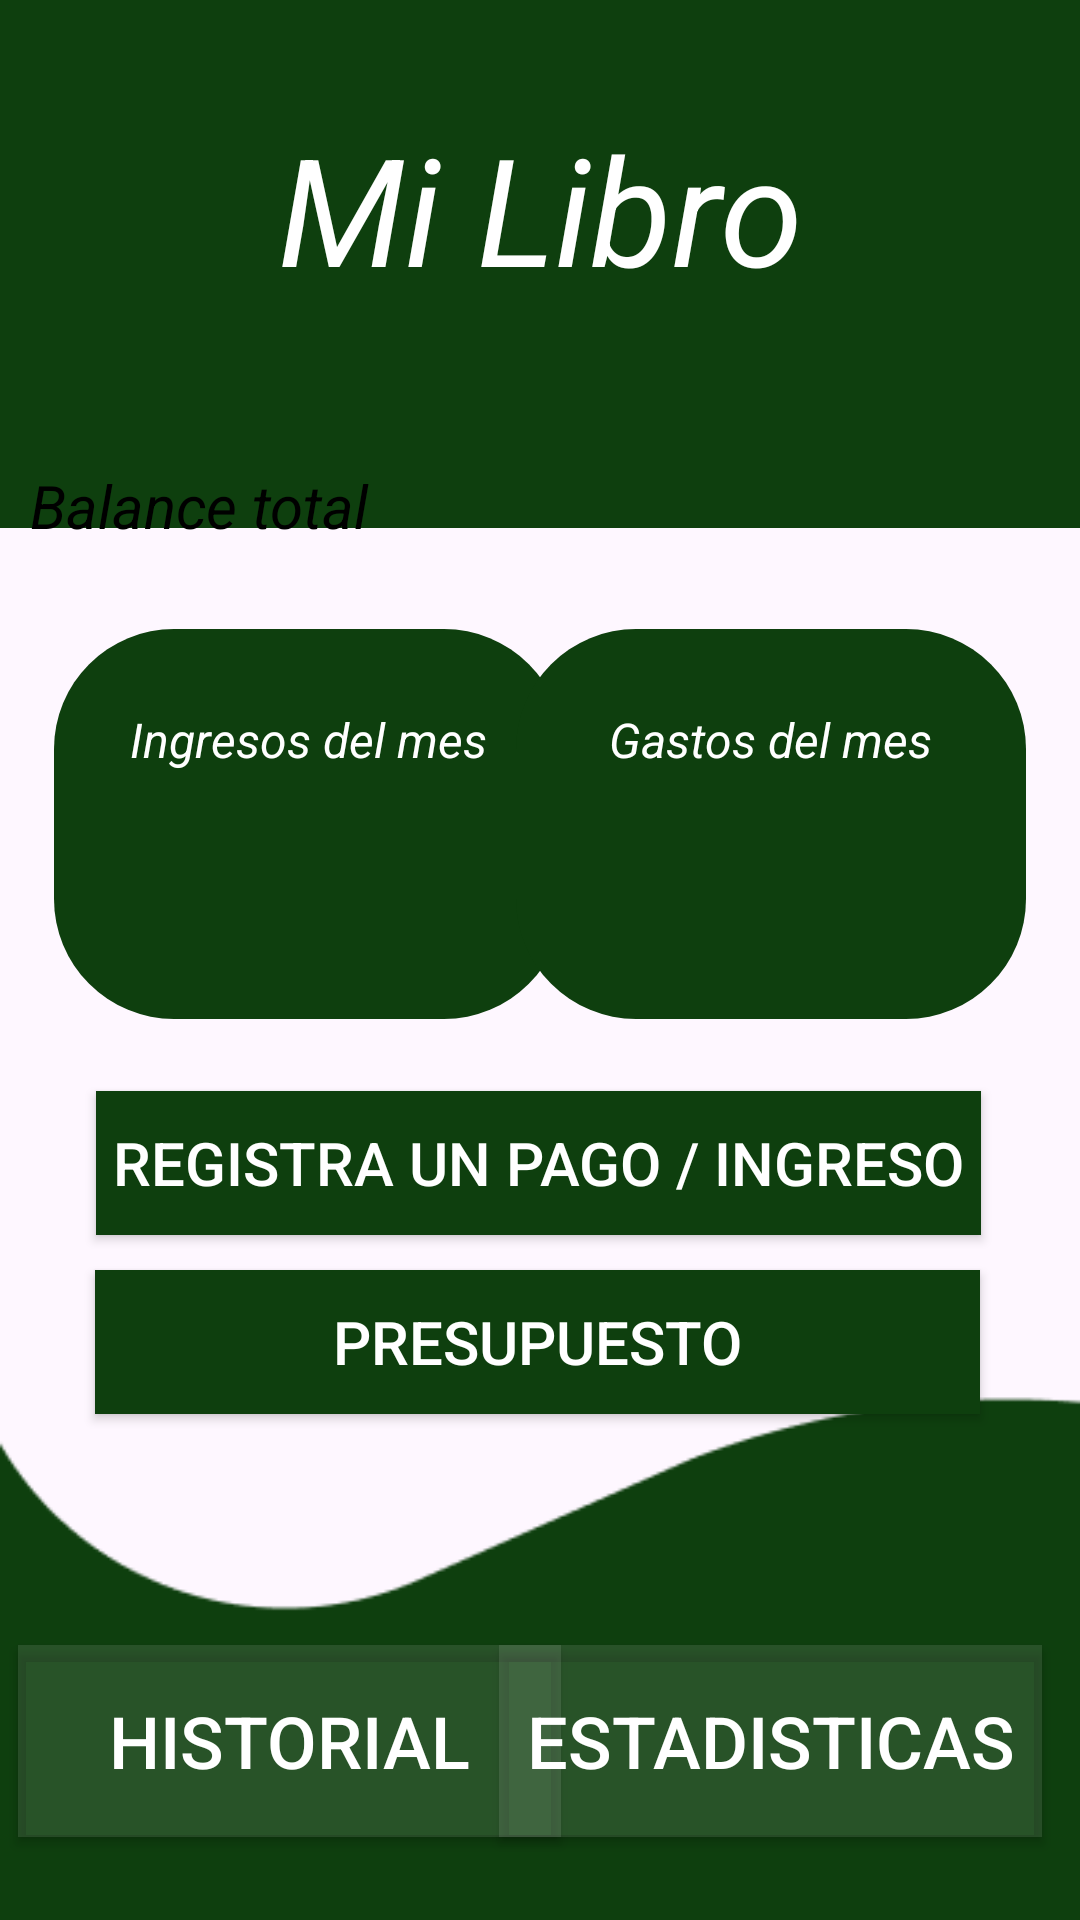

Write the Android layout XML for this screen, with the resource values it uses.
<!-- AndroidManifest.xml: application theme Theme.Finanzify -->
<!-- res/layout/activity_pantalla_inicio.xml -->
<?xml version="1.0" encoding="utf-8"?>
<androidx.constraintlayout.widget.ConstraintLayout xmlns:android="http://schemas.android.com/apk/res/android"
    xmlns:app="http://schemas.android.com/apk/res-auto"
    xmlns:tools="http://schemas.android.com/tools"
    android:layout_width="match_parent"
    android:layout_height="match_parent"
    tools:context=".PantallaInicioActivity">
    <ImageView
        android:id="@+id/imageView5"
        android:layout_width="418dp"
        android:layout_height="176dp"
        app:layout_constraintBottom_toTopOf="@+id/textView"
        app:layout_constraintEnd_toEndOf="parent"
        app:layout_constraintHorizontal_bias="0.0"
        app:layout_constraintStart_toStartOf="parent"
        app:layout_constraintTop_toTopOf="parent"
        app:layout_constraintVertical_bias="0.0"
        app:srcCompat="@drawable/rectangular_button_background" />


    <ImageView
        android:id="@+id/fondo_abajo"
        android:layout_width="match_parent"
        android:layout_height="match_parent"
        android:layout_marginTop="12dp"
        android:scaleType="fitEnd"
        app:layout_constraintBottom_toBottomOf="parent"
        app:layout_constraintEnd_toEndOf="parent"
        app:layout_constraintHorizontal_bias="0.0"
        app:layout_constraintStart_toStartOf="parent"
        app:layout_constraintTop_toBottomOf="@+id/buttonPresu"
        app:layout_constraintVertical_bias="1.0"
        app:srcCompat="@drawable/fondo_parte_abajo" />

    <TextView
        android:id="@+id/textView"
        android:layout_width="wrap_content"
        android:layout_height="wrap_content"
        android:text="Mi Libro"
        android:textColor="@color/white"
        android:textSize="50dp"
        android:textStyle="italic"
        app:layout_constraintBottom_toBottomOf="parent"
        app:layout_constraintEnd_toEndOf="parent"
        app:layout_constraintStart_toStartOf="parent"
        app:layout_constraintTop_toTopOf="parent"
        app:layout_constraintVertical_bias="0.063" />

    <TextView
        android:id="@+id/textViewDate"
        android:layout_width="wrap_content"
        android:layout_height="wrap_content"
        android:layout_marginTop="108dp"
        android:textColor="@color/white"
        android:textSize="25sp"
        app:layout_constraintEnd_toEndOf="parent"
        app:layout_constraintStart_toStartOf="parent"
        app:layout_constraintTop_toTopOf="parent" />


    <LinearLayout
        android:id="@+id/linearLayout2"
        android:layout_width="200dp"
        android:layout_height="wrap_content"
        android:orientation="vertical"
        android:gravity="left"
        app:layout_constraintStart_toStartOf="parent"
        app:layout_constraintTop_toTopOf="parent"
        app:layout_constraintBottom_toBottomOf="parent"
        app:layout_constraintHorizontal_bias="0.026"
        app:layout_constraintVertical_bias="0.271">

        <TextView
            android:id="@+id/textViewBT"
            android:layout_width="wrap_content"
            android:layout_height="wrap_content"
            android:text="Balance total"
            android:layout_marginHorizontal="10dp"
            android:textColor="@color/black"
            android:textSize="20dp"
            android:textStyle="italic"
            android:layout_gravity="left"
            android:gravity="left"
            tools:ignore="TextSizeCheck" />

        <TextView
            android:id="@+id/textViewBalance"
            android:layout_width="wrap_content"
            android:layout_height="wrap_content"
            android:layout_marginTop="1dp"
            android:textColor="@color/black"
            android:textSize="30dp"
            android:textStyle="bold"
            android:layout_gravity="left"
            android:layout_marginStart="10dp"
            android:gravity="left" />

    </LinearLayout>


    <Button
        android:id="@+id/buttonpagoIng"
        android:layout_width="295dp"
        android:layout_height="wrap_content"
        android:layout_marginTop="32dp"
        android:background="@drawable/rectangular_button_background"
        android:text="Registra un Pago / Ingreso"
        android:textSize="20dp"
        app:layout_constraintBottom_toTopOf="@+id/buttonPresu"
        app:layout_constraintEnd_toEndOf="parent"
        app:layout_constraintHorizontal_bias="0.491"
        app:layout_constraintStart_toStartOf="parent"
        app:layout_constraintTop_toBottomOf="@+id/textView"
        app:layout_constraintVertical_bias="0.951" />

    <Button
        android:id="@+id/buttonPresu"
        android:layout_width="295dp"
        android:layout_height="wrap_content"
        android:background="@drawable/rectangular_button_background"
        android:text="Presupuesto"
        android:textSize="20dp"
        app:layout_constraintBottom_toBottomOf="parent"
        app:layout_constraintEnd_toEndOf="parent"
        app:layout_constraintHorizontal_bias="0.486"
        app:layout_constraintStart_toStartOf="parent"
        app:layout_constraintTop_toBottomOf="@+id/textView"
        app:layout_constraintVertical_bias="0.655" />


    <ImageButton
        android:id="@+id/buttonAjustes"
        android:layout_width="38dp"
        android:layout_height="38dp"
        android:background="@color/verde_oscuro"
        android:scaleType="fitCenter"
        android:src="@drawable/baseline_settings_24"
        app:layout_constraintBottom_toBottomOf="@+id/imageView5"
        app:layout_constraintEnd_toEndOf="@+id/imageView5"
        app:layout_constraintHorizontal_bias="0.905"
        app:layout_constraintStart_toStartOf="parent"
        app:layout_constraintTop_toTopOf="@+id/imageView5"
        app:layout_constraintVertical_bias="0.456"
        app:tint="@android:color/white"
        tools:ignore="SpeakableTextPresentCheck,TouchTargetSizeCheck" />

    <Button
        android:id="@+id/buttonEst"
        android:layout_width="181dp"
        android:layout_height="64dp"
        android:backgroundTint="#1BFFFFFF"
        android:backgroundTintMode="src_in"
        android:text="Estadisticas"
        android:textSize="24sp"
        app:iconPadding="20dp"
        app:iconTintMode="src_over"
        app:layout_constraintBottom_toBottomOf="parent"
        app:layout_constraintEnd_toEndOf="parent"
        app:layout_constraintHorizontal_bias="0.93"
        app:layout_constraintStart_toStartOf="parent"
        app:layout_constraintTop_toTopOf="parent"
        app:layout_constraintVertical_bias="0.952"
        app:strokeColor="#FFFFFF"
        app:strokeWidth="1dp" />

    <Button
        android:id="@+id/buttonHist"
        android:layout_width="181dp"
        android:layout_height="64dp"
        android:backgroundTint="#1BFFFFFF"
        android:backgroundTintMode="src_in"
        android:text="Historial"
        android:textSize="24sp"
        app:iconPadding="20dp"
        app:iconTintMode="src_over"
        app:layout_constraintBottom_toBottomOf="parent"
        app:layout_constraintEnd_toEndOf="parent"
        app:layout_constraintHorizontal_bias="0.034"
        app:layout_constraintStart_toStartOf="parent"
        app:layout_constraintTop_toTopOf="parent"
        app:layout_constraintVertical_bias="0.952"
        app:strokeColor="#FFFFFF"
        app:strokeWidth="1dp" />

    <LinearLayout
        android:layout_width="170dp"
        android:layout_height="130dp"
        android:layout_marginHorizontal="18dp"
        android:layout_marginBottom="24dp"
        android:background="@drawable/boton_rect_verde"
        android:gravity="center"
        android:orientation="vertical"
        app:layout_constraintBottom_toTopOf="@+id/buttonpagoIng"
        app:layout_constraintEnd_toEndOf="parent"
        app:layout_constraintHorizontal_bias="0.0"
        app:layout_constraintStart_toStartOf="parent"

        app:layout_constraintTop_toBottomOf="@+id/linearLayout2"
        app:layout_constraintVertical_bias="1.0">


        <TextView
            android:id="@+id/textViewIng"
            android:layout_width="wrap_content"
            android:layout_height="wrap_content"
            android:text="Ingresos del mes"
            android:textColor="@color/white"
            android:textSize="16dp"
            android:textStyle="italic"
            app:layout_constraintBottom_toBottomOf="parent"
            app:layout_constraintEnd_toEndOf="parent"
            app:layout_constraintHorizontal_bias="0.148"
            app:layout_constraintStart_toStartOf="parent"
            app:layout_constraintTop_toTopOf="parent"
            app:layout_constraintVertical_bias="0.397"
            tools:ignore="TextSizeCheck" />

        <TextView
            android:id="@+id/textViewIngTotal"
            android:layout_width="wrap_content"
            android:layout_height="wrap_content"
            android:layout_marginTop="16dp"
            android:textColor="@color/white"
            android:textSize="30dp"
            android:textStyle="bold"
            app:layout_constraintBottom_toBottomOf="@+id/imageViewB1"
            app:layout_constraintEnd_toEndOf="parent"
            app:layout_constraintHorizontal_bias="0.5"
            app:layout_constraintStart_toStartOf="parent"
            app:layout_constraintTop_toBottomOf="@+id/textViewIng"
            app:layout_constraintVertical_bias="0.407" />

    </LinearLayout>

    <LinearLayout
        android:id="@+id/linearLayout"
        android:layout_width="170dp"
        android:layout_height="130dp"
        android:layout_marginHorizontal="18dp"
        android:layout_marginBottom="24dp"
        android:background="@drawable/boton_rect_verde"
        android:gravity="center"
        android:orientation="vertical"
        app:layout_constraintBottom_toTopOf="@+id/buttonpagoIng"
        app:layout_constraintEnd_toEndOf="parent"
        app:layout_constraintHorizontal_bias="1"
        app:layout_constraintStart_toStartOf="parent">

        <TextView
            android:id="@+id/textViewGas"
            android:layout_width="wrap_content"
            android:layout_height="wrap_content"
            android:text="Gastos del mes"
            android:textColor="@color/white"
            android:textSize="16dp"
            android:textStyle="italic"
            app:layout_constraintBottom_toBottomOf="parent"
            app:layout_constraintEnd_toEndOf="parent"
            app:layout_constraintHorizontal_bias="0.818"
            app:layout_constraintStart_toStartOf="parent"
            app:layout_constraintTop_toTopOf="parent"
            app:layout_constraintVertical_bias="0.397"
            tools:ignore="TextSizeCheck" />

        <TextView
            android:id="@+id/textViewGasTotal"
            android:layout_width="wrap_content"
            android:layout_height="wrap_content"
            android:layout_marginTop="16dp"
            android:gravity="center_horizontal"
            android:textColor="@color/white"
            android:textSize="30dp"
            android:textStyle="bold"
            app:layout_constraintEnd_toEndOf="parent"
            app:layout_constraintStart_toStartOf="parent"
            app:layout_constraintTop_toBottomOf="@+id/textViewGas" />
    </LinearLayout>

</androidx.constraintlayout.widget.ConstraintLayout>
<!-- resources referenced by this layout -->
<resources>
  <color name="black">#FF000000</color>
  <color name="verde_oscuro">#0E3F0E</color>
  <color name="white">#FFFFFFFF</color>
  <!-- drawable boton_rect_verde (drawable) -->
  <?xml version="1.0" encoding="utf-8"?>
  <shape xmlns:android="http://schemas.android.com/apk/res/android">
      <solid android:color ="#0E3F0E"/>
      <corners android:radius="40dp"/>
  </shape>
  <!-- drawable fondo_parte_abajo: png bitmap (drawable, 2135 bytes) -->
  <!-- drawable rectangular_button_background (drawable) -->
  <shape xmlns:android="http://schemas.android.com/apk/res/android"
      android:shape="rectangle">
      <solid android:color="@color/verde_oscuro" />
      <corners android:radius="0dp" /> 
  </shape>
  <style name="Theme.Finanzify" parent="Base.Theme.Finanzify">
          
          <item name="android:buttonStyle">@style/MyButtonStyle</item>
      </style>
  <style name="Base.Theme.Finanzify" parent="Theme.Material3.DayNight.NoActionBar">
          
          <item name="colorPrimary">@color/verde_oscuro</item>
      </style>
  <style name="MyButtonStyle" parent="Widget.AppCompat.Button">
          
          <item name="android:background">@color/verde_oscuro</item>
          
          <item name="android:textColor">@color/white</item>
      </style>
</resources>
